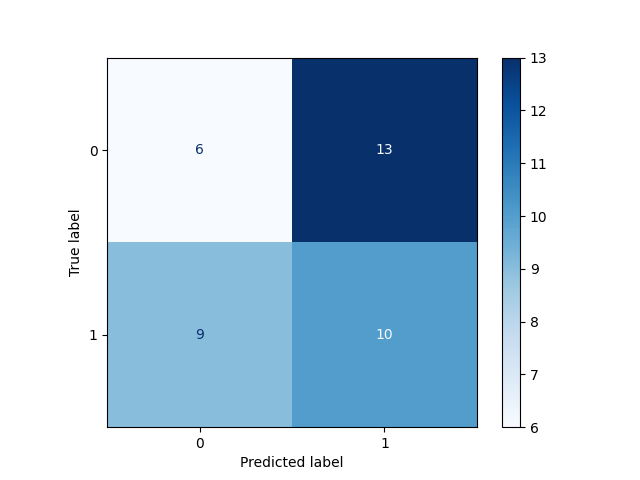

The data file committed next to this chart (first rows):
, Pred 0, Pred 1
True 0, 6, 13
True 1, 9, 10
